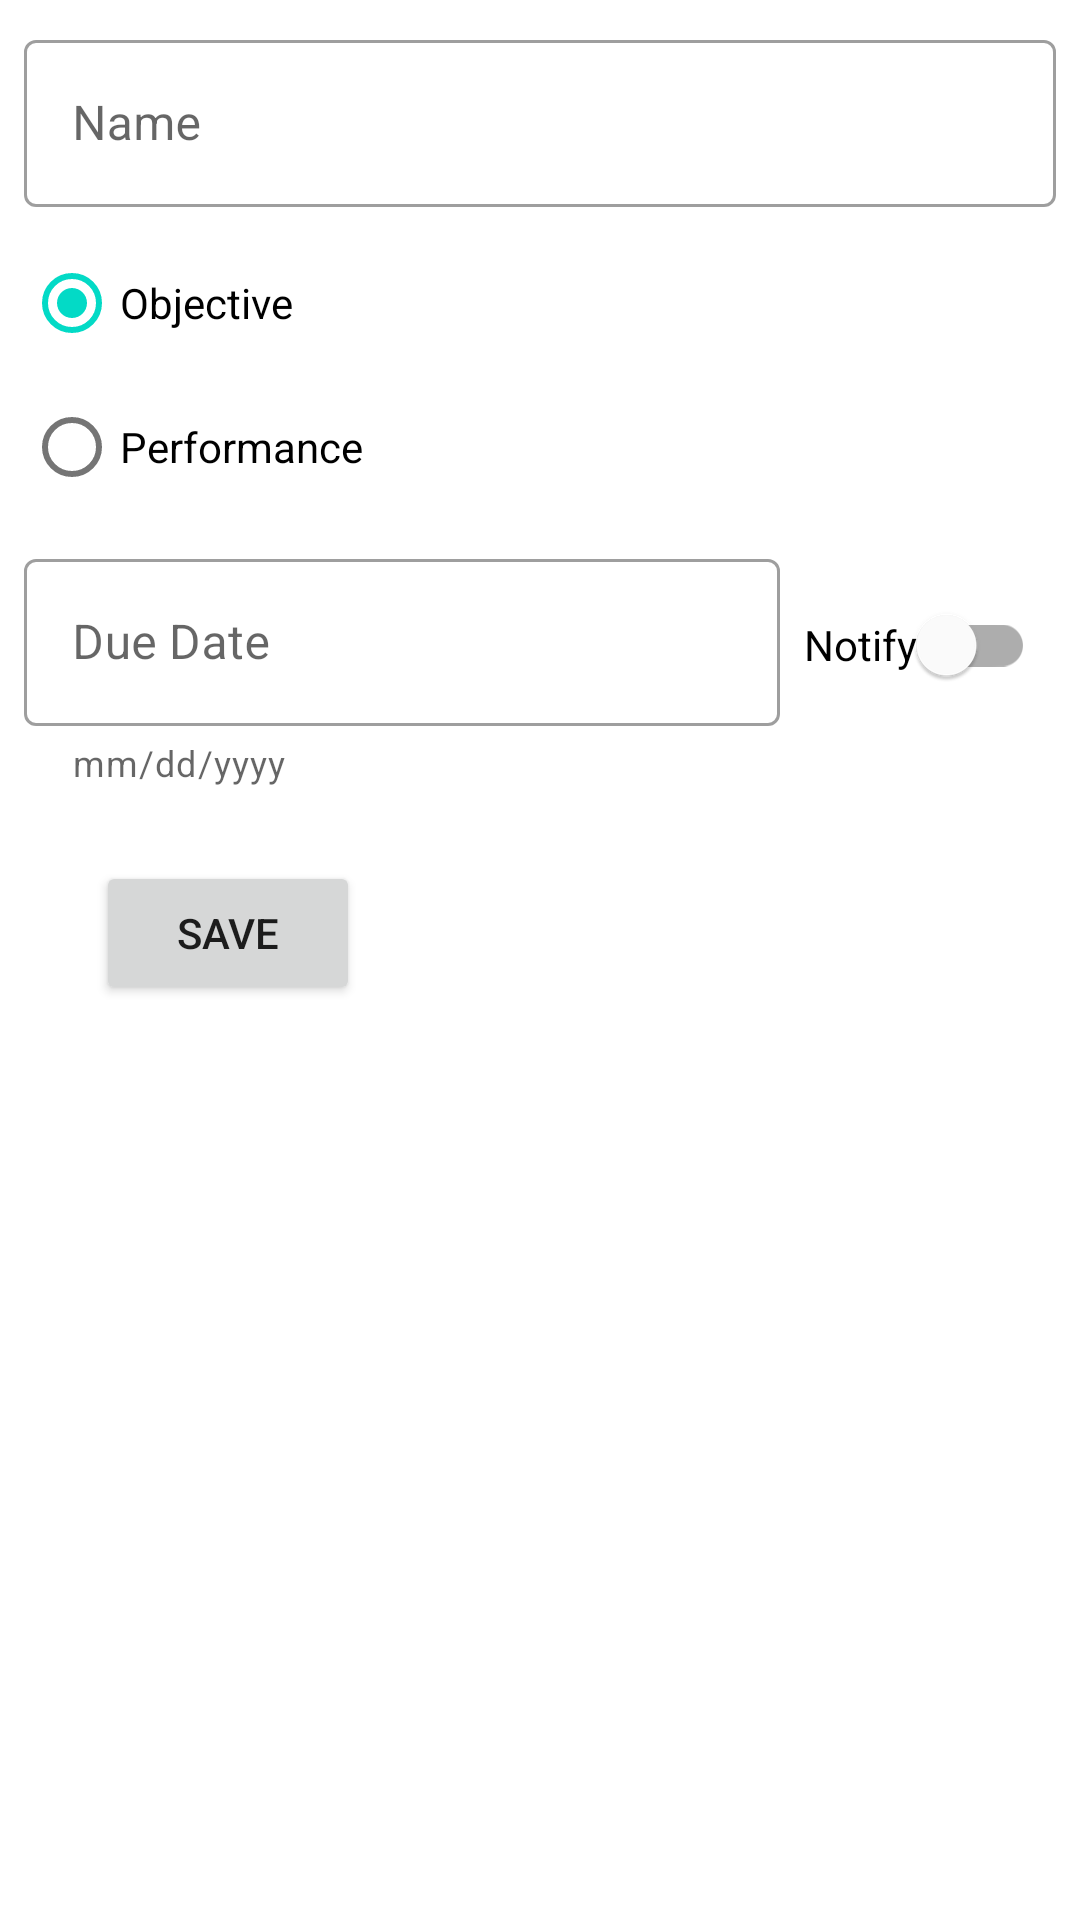

The Android layout XML behind this screen, and the referenced resources:
<!-- AndroidManifest.xml: application theme Theme.MaterialComponents.Light -->
<!-- res/layout/activity_assessment_detail.xml -->
<?xml version="1.0" encoding="utf-8"?>
<ScrollView xmlns:android="http://schemas.android.com/apk/res/android"
    xmlns:app="http://schemas.android.com/apk/res-auto"
    xmlns:tools="http://schemas.android.com/tools"
    android:layout_width="match_parent"
    android:layout_height="match_parent"
    android:id="@+id/assessmentDetailContainer"
    tools:context=".ui.assessment.AssessmentDetailActivity">

<androidx.constraintlayout.widget.ConstraintLayout xmlns:android="http://schemas.android.com/apk/res/android"
    xmlns:app="http://schemas.android.com/apk/res-auto"
    xmlns:tools="http://schemas.android.com/tools"
    android:layout_width="match_parent"
    android:layout_height="wrap_content"
    android:id="@+id/assessmentDetailLayout">

    <com.google.android.material.textfield.TextInputLayout
        android:layout_margin="8dp"
        android:id="@+id/assessmentTitle"
        android:layout_width="match_parent"
        android:layout_height="wrap_content"
        android:hint="@string/mentor_tip_name"
        app:layout_constraintStart_toStartOf="parent"
        app:layout_constraintTop_toTopOf="parent"
        style="@style/Widget.MaterialComponents.TextInputLayout.OutlinedBox">

        <com.google.android.material.textfield.TextInputEditText
            android:layout_width="match_parent"
            android:layout_height="wrap_content"
            />
    </com.google.android.material.textfield.TextInputLayout>

    <RadioGroup
        android:id="@+id/assessmentType"
        android:layout_margin="8dp"
        android:checkedButton="@+id/radio_button_objective"
        app:layout_constraintStart_toStartOf="parent"
        app:layout_constraintTop_toBottomOf="@id/assessmentTitle"
        android:layout_width="match_parent"
        android:layout_height="wrap_content">
        <com.google.android.material.radiobutton.MaterialRadioButton
            android:id="@+id/radio_button_objective"
            android:layout_width="match_parent"
            android:layout_height="match_parent"
            android:text="@string/assessment_type_objective"/>
        <com.google.android.material.radiobutton.MaterialRadioButton
            android:id="@+id/radio_button_performance"
            android:layout_width="match_parent"
            android:layout_height="match_parent"
            android:text="@string/assessment_type_performance"/>
    </RadioGroup>

    <com.google.android.material.textfield.TextInputLayout
        android:id="@+id/dueDateField"
        android:layout_margin="8dp"
        android:layout_width="0dp"
        android:layout_height="wrap_content"
        android:hint="@string/assessment_due_date"
        app:helperText="@string/date_format"
        app:layout_constraintWidth_percent=".7"
        app:layout_constraintStart_toStartOf="parent"
        app:layout_constraintTop_toBottomOf="@id/assessmentType"
        style="@style/Widget.MaterialComponents.TextInputLayout.OutlinedBox">

        <com.google.android.material.textfield.TextInputEditText
            android:layout_width="match_parent"
            android:layout_height="wrap_content"
            />
    </com.google.android.material.textfield.TextInputLayout>

    <com.google.android.material.switchmaterial.SwitchMaterial
        android:id="@+id/assessmentNotification"
        android:layout_margin="8dp"
        android:layout_width="0dp"
        android:layout_height="wrap_content"
        android:text="@string/assessment_notification"
        android:layout_marginLeft="24dp"
        app:layout_constraintLeft_toRightOf="@id/dueDateField"
        app:layout_constraintBaseline_toBaselineOf="@id/dueDateField"/>

    <Button
        android:id="@+id/asmSaveButton"
        android:layout_width="wrap_content"
        android:layout_height="wrap_content"
        android:layout_marginStart="32dp"
        android:layout_marginTop="48dp"
        android:text="@string/save_button"
        app:layout_constraintStart_toStartOf="parent"
        app:layout_constraintTop_toBottomOf="@+id/assessmentNotification" />

</androidx.constraintlayout.widget.ConstraintLayout>

</ScrollView>
<!-- resources referenced by this layout -->
<resources>
  <string name="assessment_due_date">Due Date</string>
  <string name="assessment_notification">Notify</string>
  <string name="assessment_type_objective">Objective</string>
  <string name="assessment_type_performance">Performance</string>
  <string name="date_format">mm/dd/yyyy</string>
  <string name="mentor_tip_name">Name</string>
  <string name="save_button">Save</string>
</resources>
